Dataset: enhance_then_resize (GitHub, brandonlch2904/Brain_Tumour_Detection). Classes: glioma tumor, meningioma tumor, no tumor, pituitary tumor.

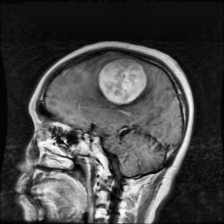
Label: meningioma tumor

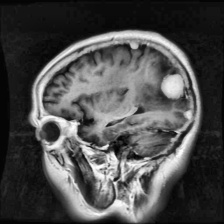
Label: meningioma tumor

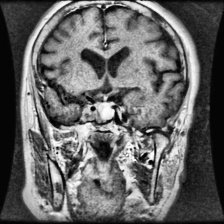
Label: pituitary tumor

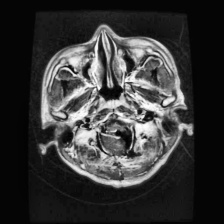
Label: glioma tumor

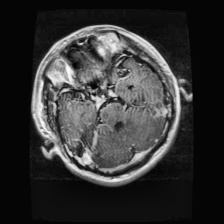
Label: glioma tumor

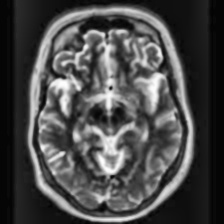
Label: no tumor
